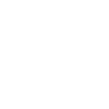
t = 0.00 s
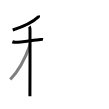
t = 3.50 s
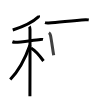
t = 6.75 s
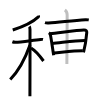
t = 10.25 s
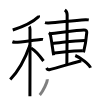
t = 13.50 s
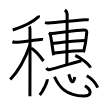
t = 17.00 s

The animated SVG that drew these frames (rendered in a browser with its animation timeline set to each time). Animation: 17 SMIL elements (animate=17); one cycle of 17.00 s.

<svg width="109px" height="109px" viewBox="0 0 px 109px" xmlns="http://www.w3.org/2000/svg" xmlns:xlink="http://www.w3.org/1999/xlink" xml:space="preserve" version="1.1"  baseProfile="full">
<path d="M38.5,15.5c0.07,0.34,0.27,0.98-0.15,1.37C34.5,20.5,26,25.75,12.75,30" style="fill:none;stroke:black;stroke-width:3;opacity:0">
  <animate attributeType="CSS" attributeName="opacity" from="0" to="1" begin="0s" dur="1s" repeatCount="0" fill="freeze" />
</path>
<path d="M12.37,41.75c0.47,0.19,1.74,0.5,3,0.57c3.47,0.19,16.58-1.9,25.25-2.85c1.26-0.14,1.57-0.19,2.36,0" style="fill:none;stroke:black;stroke-width:3;opacity:0">
  <animate attributeType="CSS" attributeName="opacity" from="0" to="1" begin="1s" dur="1s" repeatCount="0" fill="freeze" />
</path>
<path d="M29.33,26.5c0.37,0.43,0.58,1.95,0.66,2.82c0.07,0.87,0,61.51-0.07,66.93" style="fill:none;stroke:black;stroke-width:3;opacity:0">
  <animate attributeType="CSS" attributeName="opacity" from="0" to="1" begin="2s" dur="1s" repeatCount="0" fill="freeze" />
</path>
<path d="M30,45c-4,11.31-10.69,25.25-19.75,34.5" style="fill:none;stroke:black;stroke-width:3;opacity:0">
  <animate attributeType="CSS" attributeName="opacity" from="0" to="1" begin="3s" dur="1s" repeatCount="0" fill="freeze" />
</path>
<path d="M31,48c5.24,3.03,9.68,9.1,12.5,13" style="fill:none;stroke:black;stroke-width:3;opacity:0">
  <animate attributeType="CSS" attributeName="opacity" from="0" to="1" begin="4s" dur="1s" repeatCount="0" fill="freeze" />
</path>
<path d="M45,22.67c0.93,0.29,2.63,0.34,3.55,0.29c10.83-0.65,23.81-2.54,36.95-3.29c1.54-0.09,2.47,0.14,3.25,0.28" style="fill:none;stroke:black;stroke-width:3;opacity:0">
  <animate attributeType="CSS" attributeName="opacity" from="0" to="1" begin="5s" dur="1s" repeatCount="0" fill="freeze" />
</path>
<path d="M48.85,32.78c0.66,0.42,1.5,1.97,1.62,2.52c0.89,3.98,1.97,12.54,3.22,20.06" style="fill:none;stroke:black;stroke-width:3;opacity:0">
  <animate attributeType="CSS" attributeName="opacity" from="0" to="1" begin="6s" dur="1s" repeatCount="0" fill="freeze" />
</path>
<path d="M50.04,33.66c8.85-0.86,27.78-3.42,33.82-3.56c2.5-0.06,3.01,1.17,2.9,2.52c-0.37,4.61-1.27,12.18-3.25,19.75" style="fill:none;stroke:black;stroke-width:3;opacity:0">
  <animate attributeType="CSS" attributeName="opacity" from="0" to="1" begin="7s" dur="1s" repeatCount="0" fill="freeze" />
</path>
<path d="M52.25,43.39c6.62-0.19,20.46-2.85,32.93-2.85" style="fill:none;stroke:black;stroke-width:3;opacity:0">
  <animate attributeType="CSS" attributeName="opacity" from="0" to="1" begin="8s" dur="1s" repeatCount="0" fill="freeze" />
</path>
<path d="M54.06,52.91c7.09-0.52,19.46-2.08,28.69-2.08" style="fill:none;stroke:black;stroke-width:3;opacity:0">
  <animate attributeType="CSS" attributeName="opacity" from="0" to="1" begin="9s" dur="1s" repeatCount="0" fill="freeze" />
</path>
<path d="M64.82,10c0.85,0.53,2.33,2.5,2.33,5.07c0,1.08-0.11,42.24-0.28,48.93" style="fill:none;stroke:black;stroke-width:3;opacity:0">
  <animate attributeType="CSS" attributeName="opacity" from="0" to="1" begin="10s" dur="1s" repeatCount="0" fill="freeze" />
</path>
<path d="M46.51,67.97c0.83,1.49,1.46,2.05,2.74,1.76c4.92-1.12,26.85-7.65,32.04-8.99" style="fill:none;stroke:black;stroke-width:3;opacity:0">
  <animate attributeType="CSS" attributeName="opacity" from="0" to="1" begin="11s" dur="1s" repeatCount="0" fill="freeze" />
</path>
<path d="M75.25,55.5c5.38,2.16,13.9,8.89,15.25,12.25" style="fill:none;stroke:black;stroke-width:3;opacity:0">
  <animate attributeType="CSS" attributeName="opacity" from="0" to="1" begin="12s" dur="1s" repeatCount="0" fill="freeze" />
</path>
<path d="M47.25,79.25c0.42,2.22-4.17,12.04-7.5,15.75" style="fill:none;stroke:black;stroke-width:3;opacity:0">
  <animate attributeType="CSS" attributeName="opacity" from="0" to="1" begin="13s" dur="1s" repeatCount="0" fill="freeze" />
</path>
<path d="M54.5,76.75c4.52,10.2,11.68,19.06,29.12,19.18c8.41,0.06,8.4-5.54,1.38-10.18" style="fill:none;stroke:black;stroke-width:3;opacity:0">
  <animate attributeType="CSS" attributeName="opacity" from="0" to="1" begin="14s" dur="1s" repeatCount="0" fill="freeze" />
</path>
<path d="M68.82,74.25c1.7,6.05,4.17,12.09,5.99,2.83" style="fill:none;stroke:black;stroke-width:3;opacity:0">
  <animate attributeType="CSS" attributeName="opacity" from="0" to="1" begin="15s" dur="1s" repeatCount="0" fill="freeze" />
</path>
<path d="M86.75,75.75c4.29,2.37,7.5,4.52,10.99,11.84" style="fill:none;stroke:black;stroke-width:3;opacity:0">
  <animate attributeType="CSS" attributeName="opacity" from="0" to="1" begin="16s" dur="1s" repeatCount="0" fill="freeze" />
</path>
</svg>
